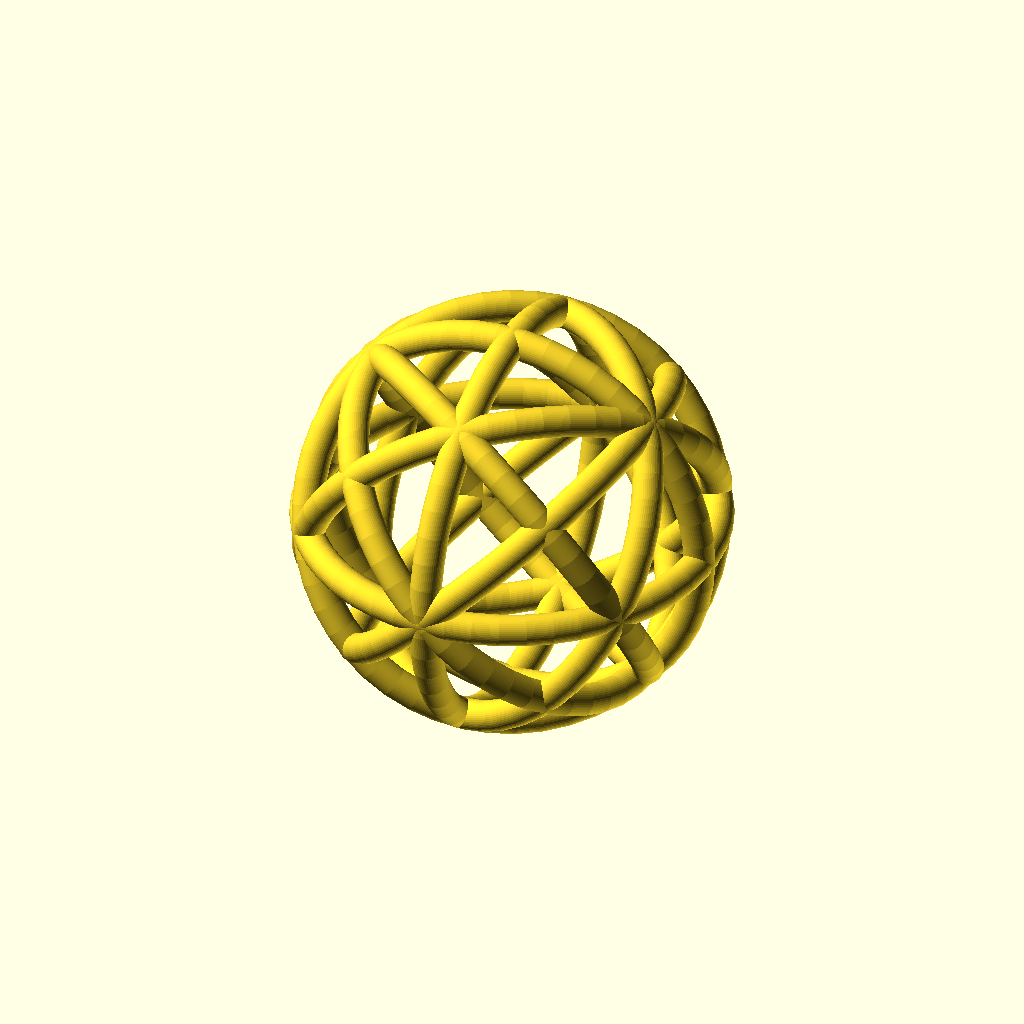
Cell 1: the model at its default parameters.
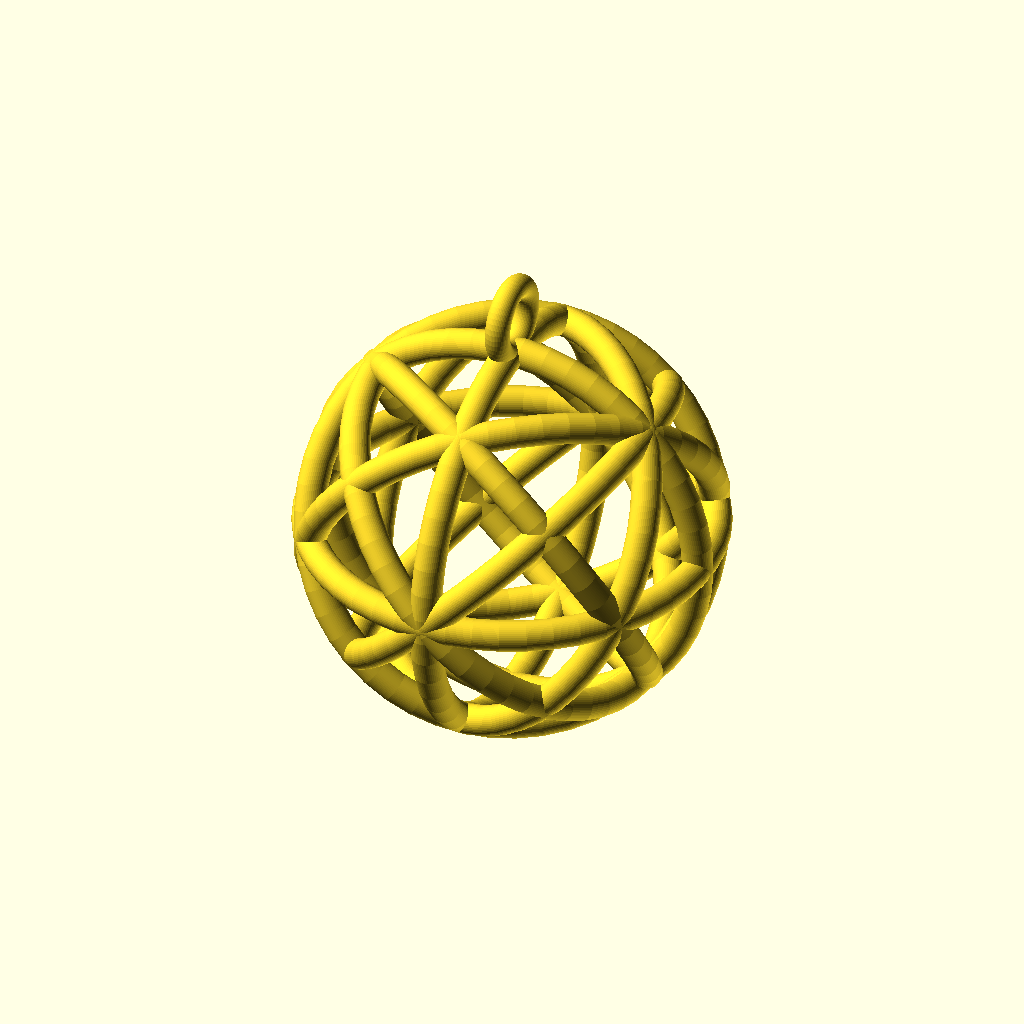
Cell 2 — Generate_Loop set to "true", the other parameters unchanged.
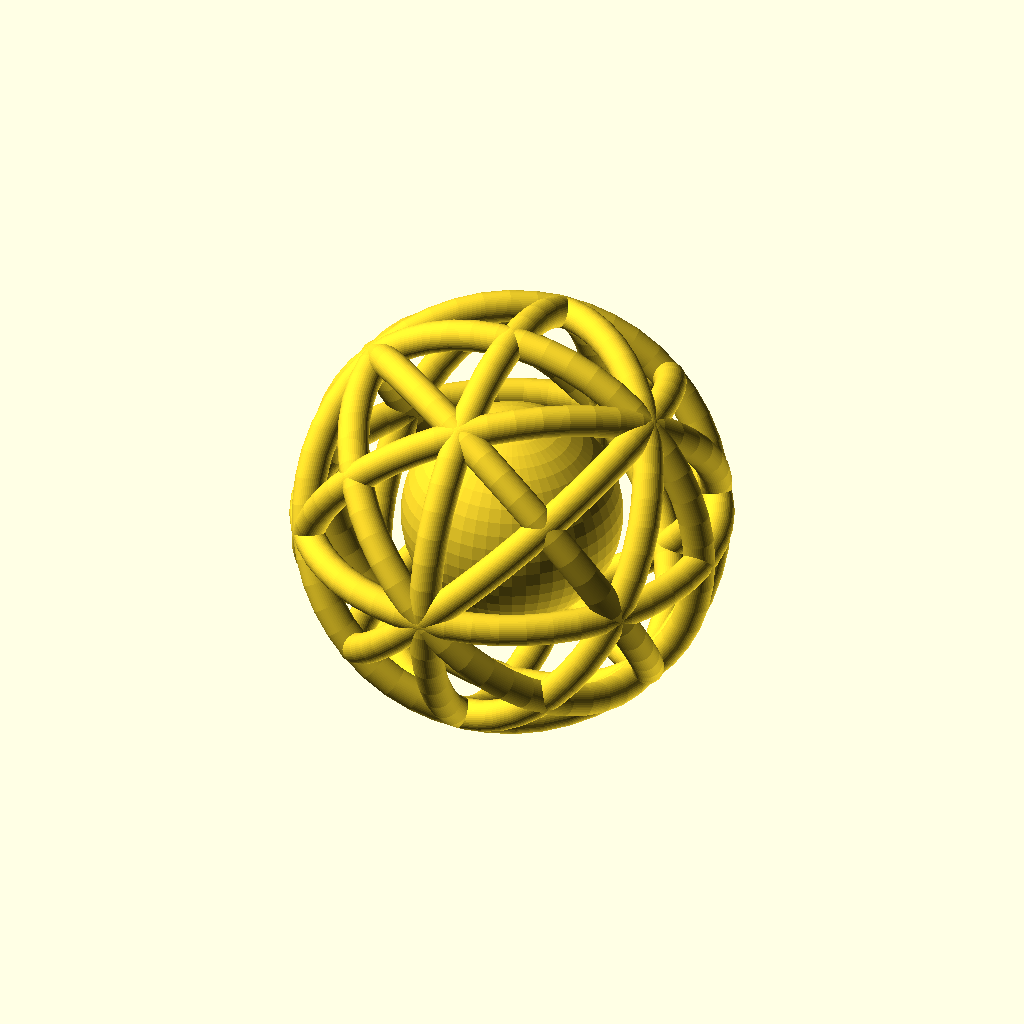
Cell 3: Generate_Ball = "true" (everything else at default).
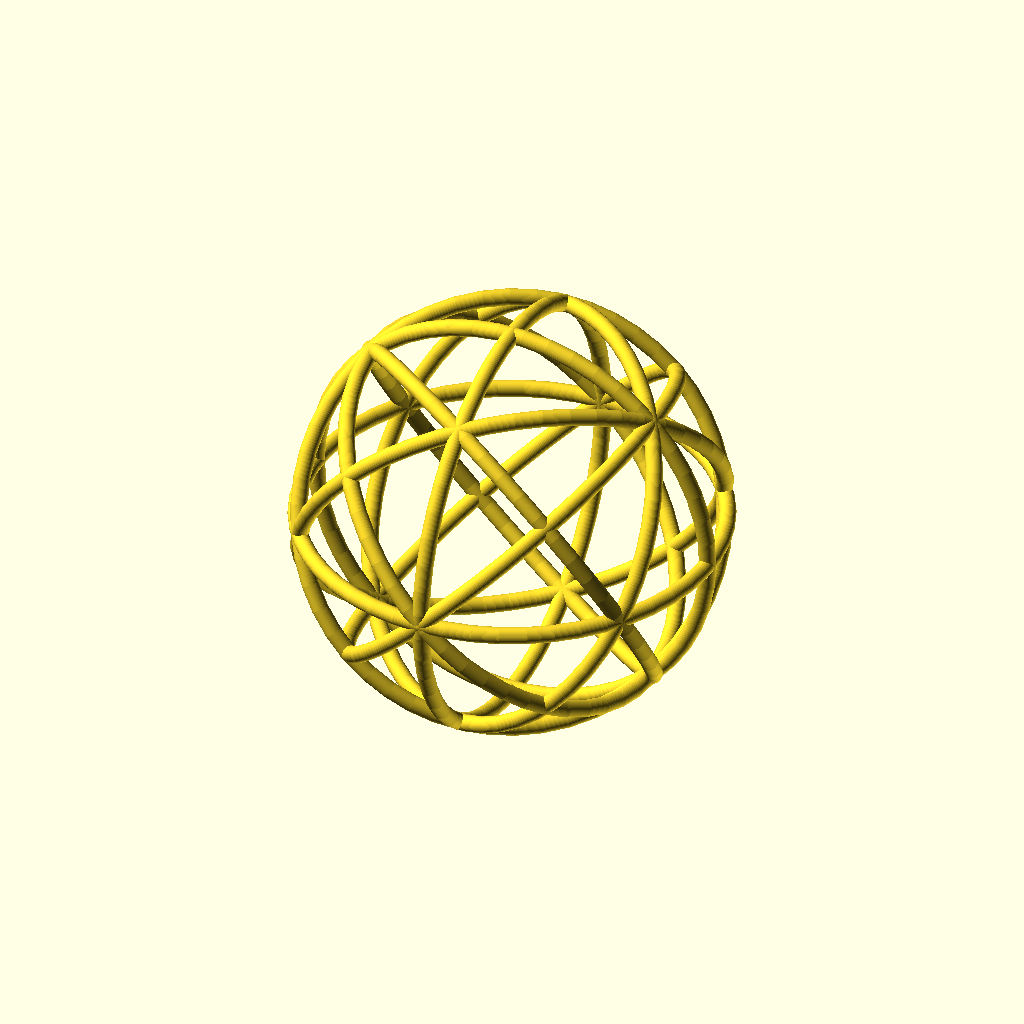
Cell 4: Inner_Radius = 30 (everything else at default).
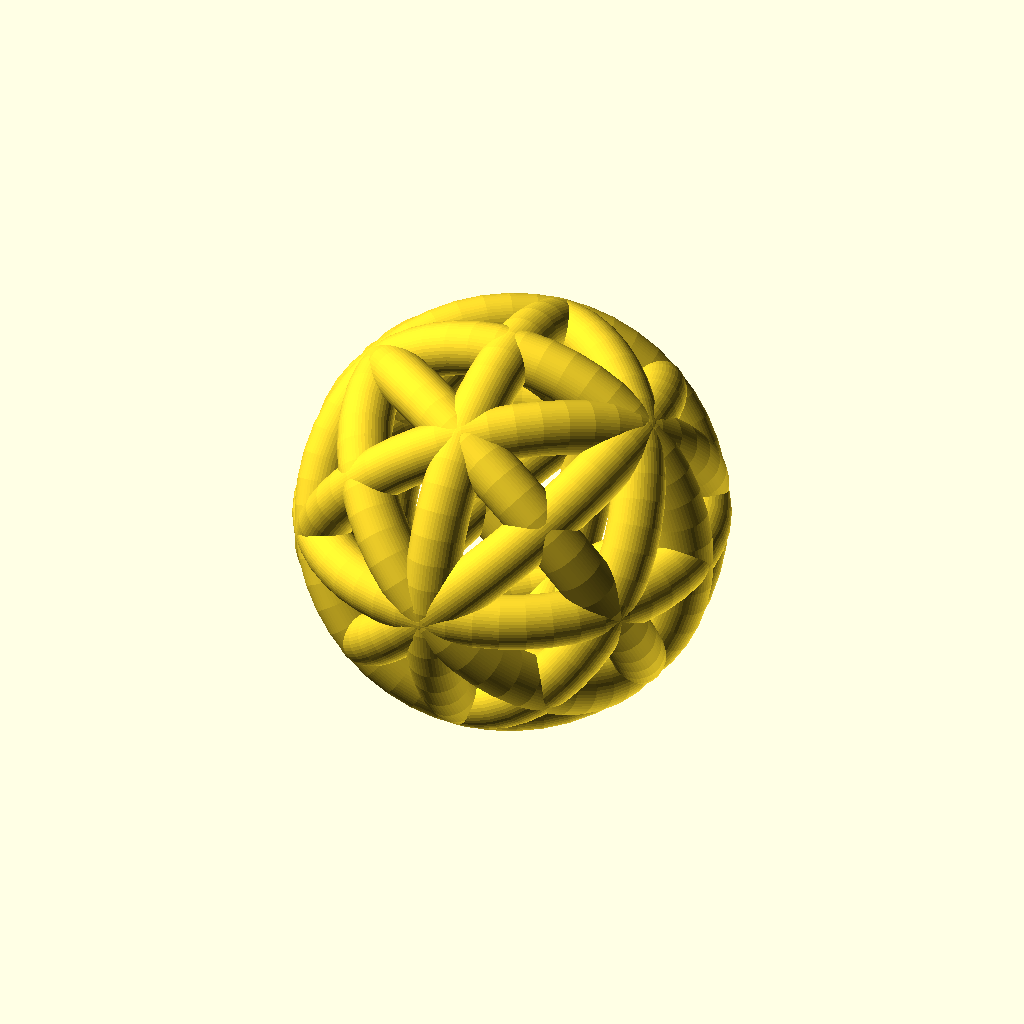
Cell 5 — Ring_Radius set to 2.5, the other parameters unchanged.
All cells are drawn from the same view direction (rotation 55°, 0°, 25°, orthographic, colour scheme Cornfield), but the view is re-fitted for each cell, so position and scale can differ between cells as well as the parameter.
OpenSCAD source file scadFiles/1229697/1919996.scad:
/* Cool Sphere

 * By Antyos

 * Can be either a hangabable object or a cat toy or something else 

 */

// Inner radius of the rings

Inner_Radius = 15; 

// The thickness (radius) of each of the rings

Ring_Radius = 1.25; 

// Generates a loop on top of the sphere

Generate_Loop = "false"; // [true, false]

// Inner Radius of the loop

Loop_Inner_Radius = 1.75; 

// Thickness of the loop

Loop_Radius = 1; 

// Generates the center sphere

Generate_Ball = "false"; // [true, false]

// Radius of inner ball

Ball_Radius = 8.75; 

// Resolution of everything; Lower resolution generates faster but is not as smooth

Resolution = 50; 





$fn = Resolution; // Set the resolution of the model



// Module for creating the rings

module torus(inRad, ringRad){

    rotate_extrude()// Revolve the circle to make the torus

    translate([inRad+ringRad,0,0]) // Move into position for the correct ring inner radius

    circle(r = ringRad);    

    

}



// Create the 3 rings of each plane (XYZ)

for(i = [[0,0,1],[0,1,0],[1,0,0]],  // Each plane

    j = [[0,0,0],[1,1,0],[-1,-1,0]]){ // Each group

    rotate(45*j) // Each group rotation

    rotate(90, i) // Each circle of the base 3

    torus(Inner_Radius, Ring_Radius); // Draw ring

}



// Create the loop on the top

if(Generate_Loop == "true"){

    translate([0,0,Inner_Radius+(Ring_Radius*2)+Loop_Inner_Radius]) // Move the loop up into position

    rotate(90,[0,1,0]) // Rotate the ring

    torus(Loop_Inner_Radius, Loop_Radius); // Draw loop   

}



// Create the ball inside

if(Generate_Ball == "true")

    sphere(r = Ball_Radius);
Parameter table extracted from the source (name, type, default, range or options):
Inner_Radius: number, default 15
Ring_Radius: number, default 1.25
Generate_Loop: string, default "false", options "true", "false"
Loop_Inner_Radius: number, default 1.75
Loop_Radius: number, default 1
Generate_Ball: string, default "false", options "true", "false"
Ball_Radius: number, default 8.75
Resolution: number, default 50
